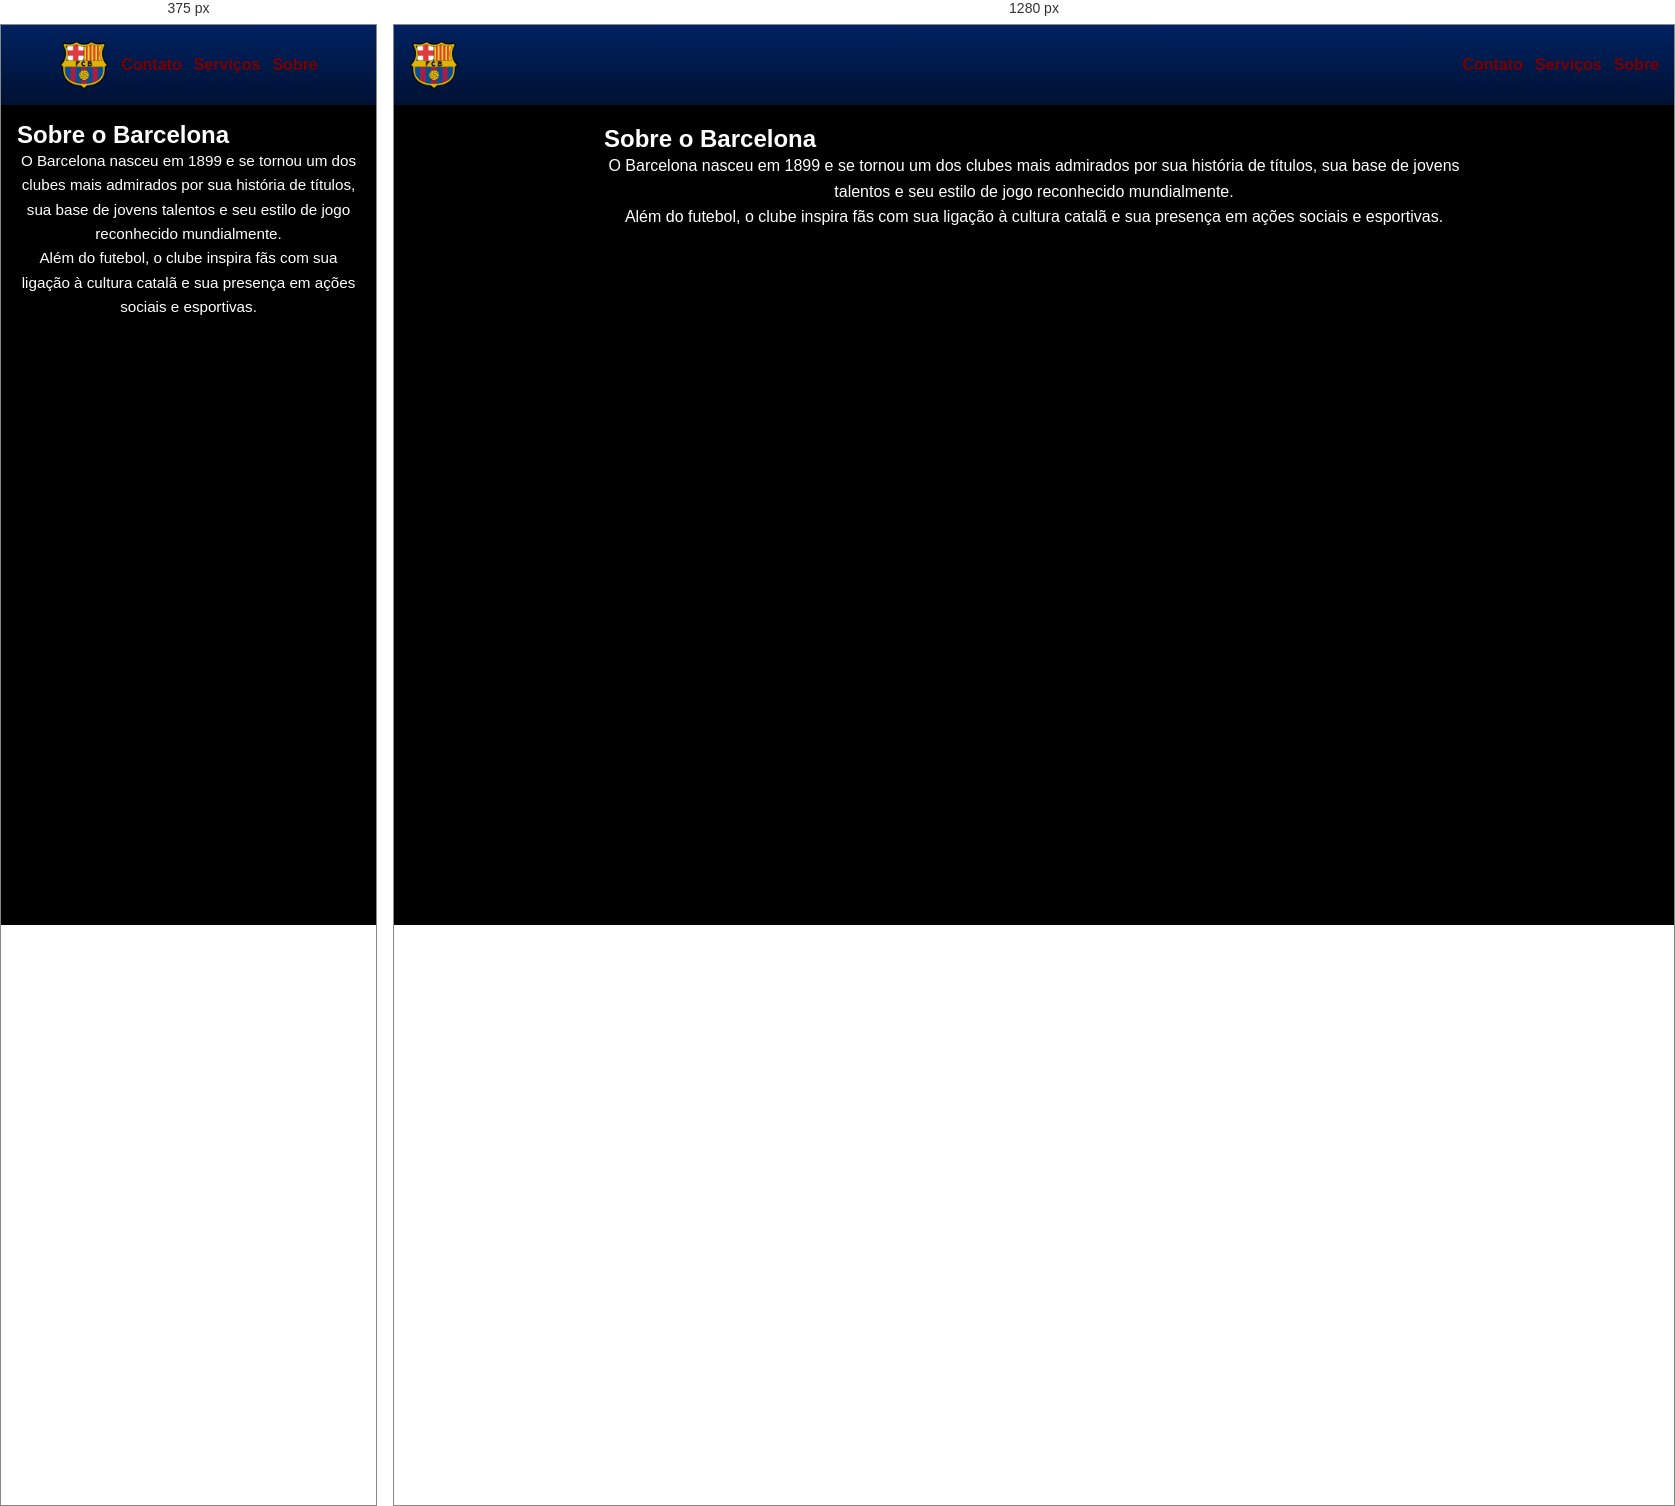
Rendered at 375 px and 1280 px, left to right.

<!-- file: sobre.html -->
<!DOCTYPE html>
<html lang="en">
<head>
    <meta charset="UTF-8">
    <meta name="viewport" content="width=device-width, initial-scale=1.0">
    <link rel="stylesheet" href="../css/style.css">
    <title>Document</title>
</head>
<body>
        <header>        
        <img src="../img/logo.png" alt="Logo" class="logo" onclick="location='../index.html'">
        <nav>
            <ul>
                <li><a href="contatos.html">Contato</a></li>
                <li><a href="servicos.html">Serviços</a></li>
                <li><a href="sobre.html">Sobre</a></li>
            </ul>
        </nav>    
    </header>

    <main class="container">
        <section>
            <h2>Sobre o Barcelona</h2>
            <p>O Barcelona nasceu em 1899 e se tornou um dos clubes mais admirados por sua história de títulos, sua base de jovens talentos e seu estilo de jogo reconhecido mundialmente.</p>
            <p>Além do futebol, o clube inspira fãs com sua ligação à cultura catalã e sua presença em ações sociais e esportivas.</p>
        </section>
    </main>
</body>
</html>

/* @media block from style.css */
@media (max-width: 640px) {
    header {
        justify-content: center;
        text-align: center;
    }

    header h1 {
        width: 100%;
    }

    nav ul {
        justify-content: center;
    }

    .container {
        padding: 16px;
    }

    .container p {
        font-size: 0.95rem;
    }
}